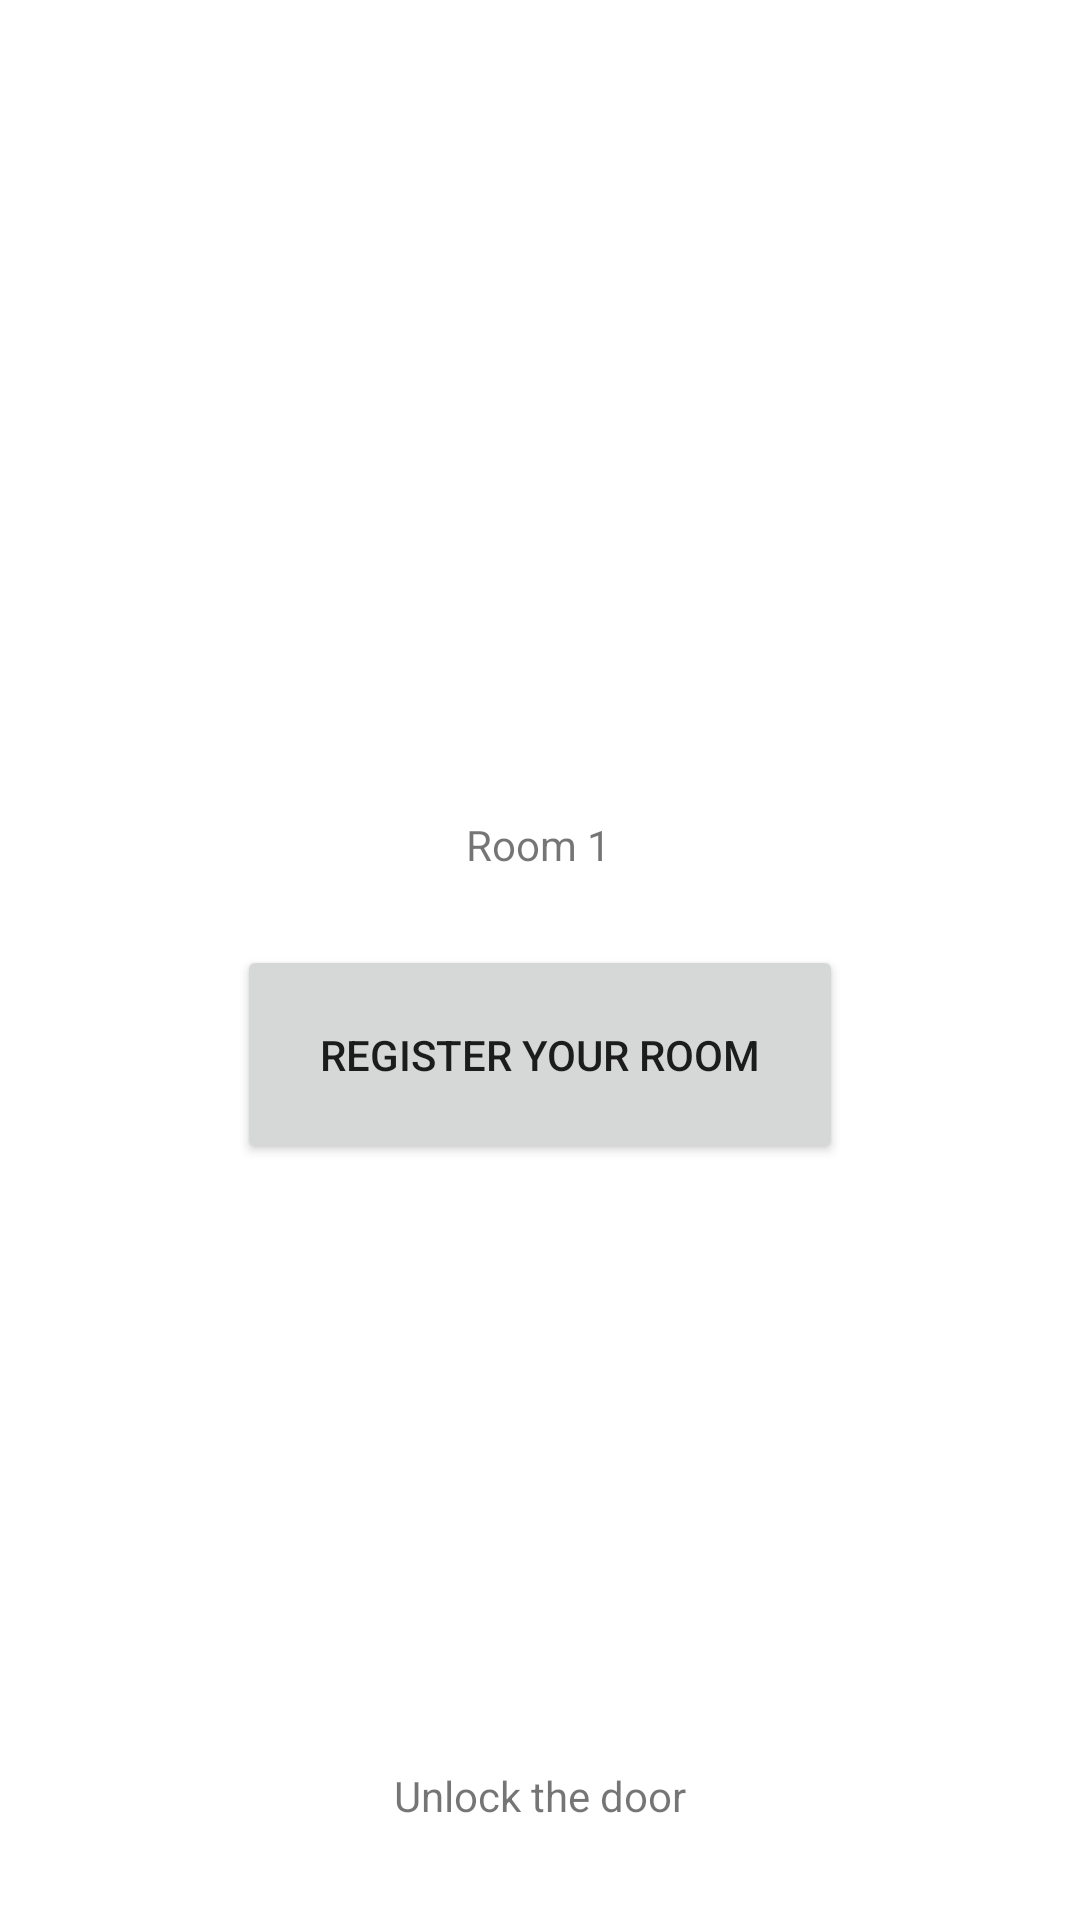

Write the Android layout XML for this screen, with the resource values it uses.
<!-- AndroidManifest.xml: application theme Theme.DoorSys -->
<!-- res/layout/activity_main.xml -->
<?xml version="1.0" encoding="utf-8"?>
<androidx.constraintlayout.widget.ConstraintLayout xmlns:android="http://schemas.android.com/apk/res/android"
    xmlns:app="http://schemas.android.com/apk/res-auto"
    xmlns:tools="http://schemas.android.com/tools"
    android:layout_width="match_parent"
    android:layout_height="match_parent"
    tools:context=".MainActivity">

    <Button
        android:id="@+id/buttonReg"
        android:layout_width="202dp"
        android:layout_height="73dp"
        android:layout_marginStart="8dp"
        android:layout_marginLeft="8dp"
        android:layout_marginTop="24dp"
        android:layout_marginEnd="8dp"
        android:layout_marginRight="8dp"
        android:text="register your room"
        app:layout_constraintEnd_toEndOf="parent"
        app:layout_constraintStart_toStartOf="parent"
        app:layout_constraintTop_toBottomOf="@+id/textView" />

    <TextView
        android:id="@+id/textView"
        android:layout_width="wrap_content"
        android:layout_height="wrap_content"
        android:layout_marginStart="8dp"
        android:layout_marginLeft="8dp"
        android:layout_marginTop="272dp"
        android:layout_marginEnd="8dp"
        android:layout_marginRight="8dp"
        android:text="Room 1"
        app:layout_constraintEnd_toEndOf="parent"
        app:layout_constraintHorizontal_bias="0.498"
        app:layout_constraintStart_toStartOf="parent"
        app:layout_constraintTop_toTopOf="parent" />

    <TextView
        android:id="@+id/code"
        android:layout_width="wrap_content"
        android:layout_height="wrap_content"
        android:layout_marginStart="8dp"
        android:layout_marginLeft="8dp"
        android:layout_marginTop="8dp"
        android:layout_marginEnd="8dp"
        android:layout_marginRight="8dp"
        android:text=" "
        app:layout_constraintEnd_toEndOf="parent"
        app:layout_constraintStart_toStartOf="parent"
        app:layout_constraintTop_toBottomOf="@+id/buttonReg" />

    <TextView
        android:id="@+id/door"
        android:layout_width="wrap_content"
        android:layout_height="wrap_content"
        android:layout_marginStart="32dp"
        android:layout_marginLeft="32dp"
        android:layout_marginEnd="32dp"
        android:layout_marginRight="32dp"
        android:layout_marginBottom="32dp"
        android:clickable="true"
        android:text="Unlock the door"
        app:layout_constraintBottom_toBottomOf="parent"
        app:layout_constraintEnd_toEndOf="parent"
        app:layout_constraintStart_toStartOf="parent" />

</androidx.constraintlayout.widget.ConstraintLayout>
<!-- resources referenced by this layout -->
<resources>
  <style name="Theme.DoorSys" parent="Theme.MaterialComponents.DayNight.NoActionBar">
          
          <item name="colorPrimary">@color/purple_500</item>
          <item name="colorPrimaryVariant">@color/purple_700</item>
          <item name="colorOnPrimary">@color/white</item>
          
          <item name="colorSecondary">@color/teal_200</item>
          <item name="colorSecondaryVariant">@color/teal_700</item>
          <item name="colorOnSecondary">@color/black</item>
          
          <item name="android:statusBarColor" tools:targetApi="l">?attr/colorPrimaryVariant</item>
          
      </style>
  <!-- not gathered from this repository: default colours our renderer supplied (Android Studio template values) -->
  <color name="purple_500">#FF6200EE</color>
  <color name="purple_700">#FF3700B3</color>
  <color name="teal_200">#FF03DAC5</color>
  <color name="teal_700">#FF018786</color>
  <color name="black">#FF000000</color>
  <color name="white">#FFFFFFFF</color>
</resources>
